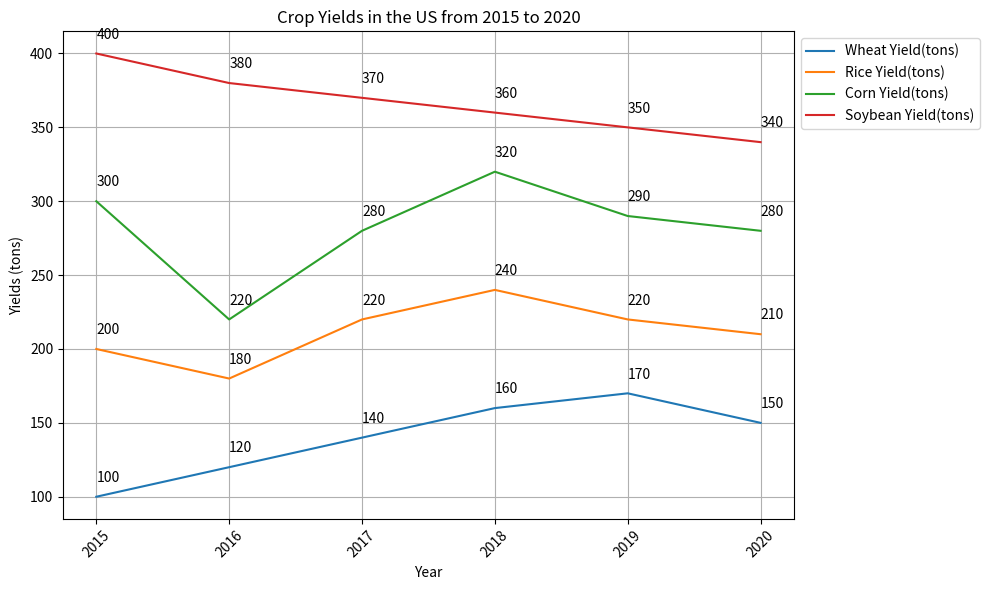

Write Python code to recreate this figure. (Note: this script raises an exception after producing the figure.)

import matplotlib.pyplot as plt
plt.figure(figsize=(10,6))

x = [2015, 2016, 2017, 2018, 2019, 2020]
y1 = [100, 120, 140, 160, 170, 150]
y2 = [200, 180, 220, 240, 220, 210]
y3 = [300, 220, 280, 320, 290, 280]
y4 = [400, 380, 370, 360, 350, 340]

plt.plot(x, y1, label='Wheat Yield(tons)')
plt.plot(x, y2, label='Rice Yield(tons)')
plt.plot(x, y3, label='Corn Yield(tons)')
plt.plot(x, y4, label='Soybean Yield(tons)')

plt.title('Crop Yields in the US from 2015 to 2020')
plt.xlabel('Year')
plt.ylabel('Yields (tons)')
plt.xticks(x, rotation=45)
plt.grid(True)
plt.legend(bbox_to_anchor=(1.0,1.0))

for a,b in zip(x, y1):
    plt.annotate(str(b),xy=(a,b),xytext=(a,b+10))
for a,b in zip(x, y2):
    plt.annotate(str(b),xy=(a,b),xytext=(a,b+10))
for a,b in zip(x, y3):
    plt.annotate(str(b),xy=(a,b),xytext=(a,b+10))
for a,b in zip(x, y4):
    plt.annotate(str(b),xy=(a,b),xytext=(a,b+10))

plt.tight_layout()
plt.savefig('line chart/png/266.png')
plt.clf()
